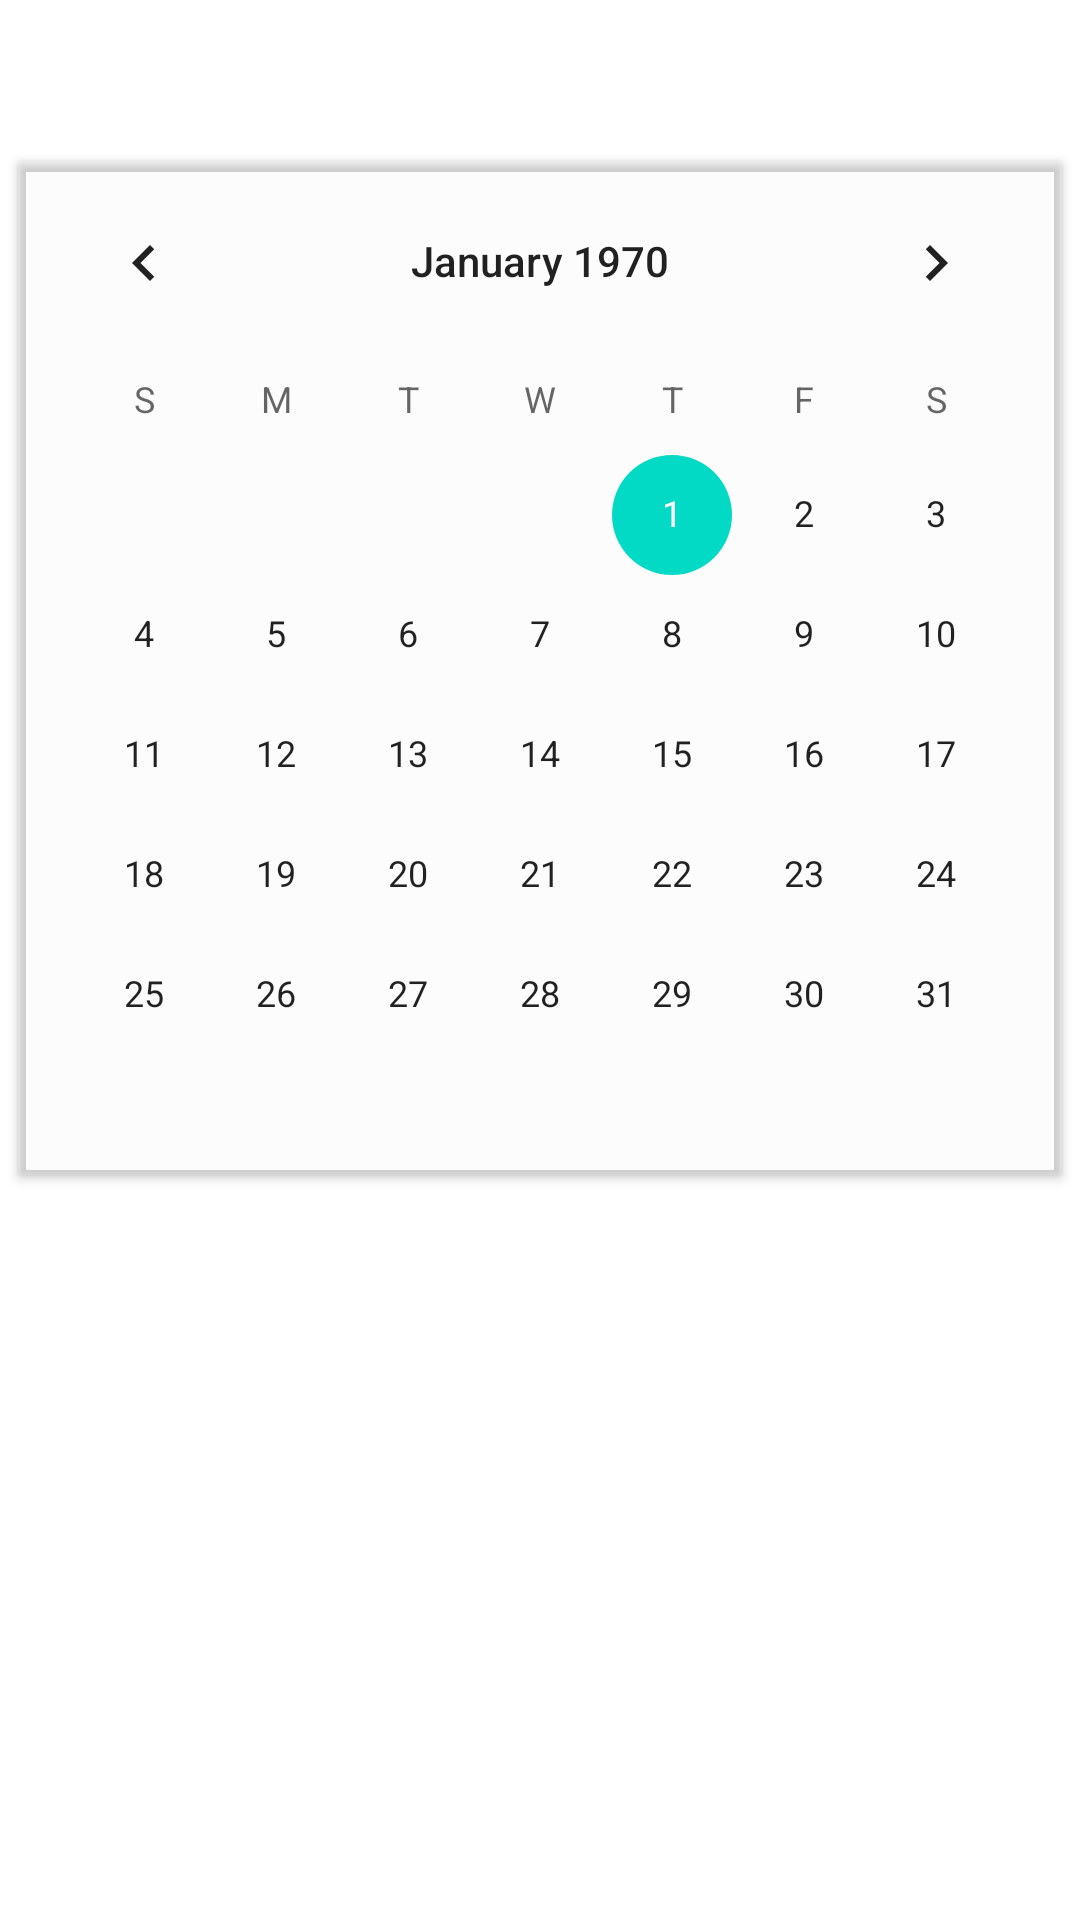

Reconstruct the res/layout file that produces this screen, plus the resources it refers to.
<!-- AndroidManifest.xml: application theme Theme.Wake_LockApp -->
<!-- res/layout/fragment_home_fragment.xml -->
<?xml version="1.0" encoding="utf-8"?>
<androidx.constraintlayout.widget.ConstraintLayout xmlns:android="http://schemas.android.com/apk/res/android"
    xmlns:tools="http://schemas.android.com/tools"
    android:layout_width="match_parent"
    android:layout_height="match_parent"
    xmlns:app="http://schemas.android.com/apk/res-auto"
    tools:context=".ui.fragments.Home_fragment">

    <androidx.cardview.widget.CardView
        android:layout_width="wrap_content"
        android:layout_height="wrap_content"
        app:cardUseCompatPadding="true"
        app:layout_constraintTop_toTopOf="parent"
        app:layout_constraintLeft_toLeftOf="parent"
        app:layout_constraintRight_toRightOf="parent"
        android:layout_marginTop="50dp"
        app:cardBackgroundColor="@color/cardview_shadow_end_color"
        >
        <CalendarView
            android:layout_width="wrap_content"
            android:layout_height="wrap_content"
            android:id="@+id/calenderView">

        </CalendarView>
    </androidx.cardview.widget.CardView>

</androidx.constraintlayout.widget.ConstraintLayout>
<!-- resources referenced by this layout -->
<resources>
  <style name="Theme.Wake_LockApp" parent="Theme.MaterialComponents.DayNight.DarkActionBar">
          
          <item name="colorPrimary">@color/purple_500</item>
          <item name="colorPrimaryVariant">@color/purple_700</item>
          <item name="colorOnPrimary">@color/white</item>
          
          <item name="colorSecondary">@color/teal_200</item>
          <item name="colorSecondaryVariant">@color/teal_700</item>
          <item name="colorOnSecondary">@color/black</item>
          
          <item name="android:statusBarColor">?attr/colorPrimaryVariant</item>
          
      </style>
  <!-- not gathered from this repository: default colours our renderer supplied (Android Studio template values) -->
  <color name="purple_500">#FF6200EE</color>
  <color name="purple_700">#FF3700B3</color>
  <color name="teal_200">#FF03DAC5</color>
  <color name="teal_700">#FF018786</color>
  <color name="black">#FF000000</color>
  <color name="white">#FFFFFFFF</color>
</resources>
